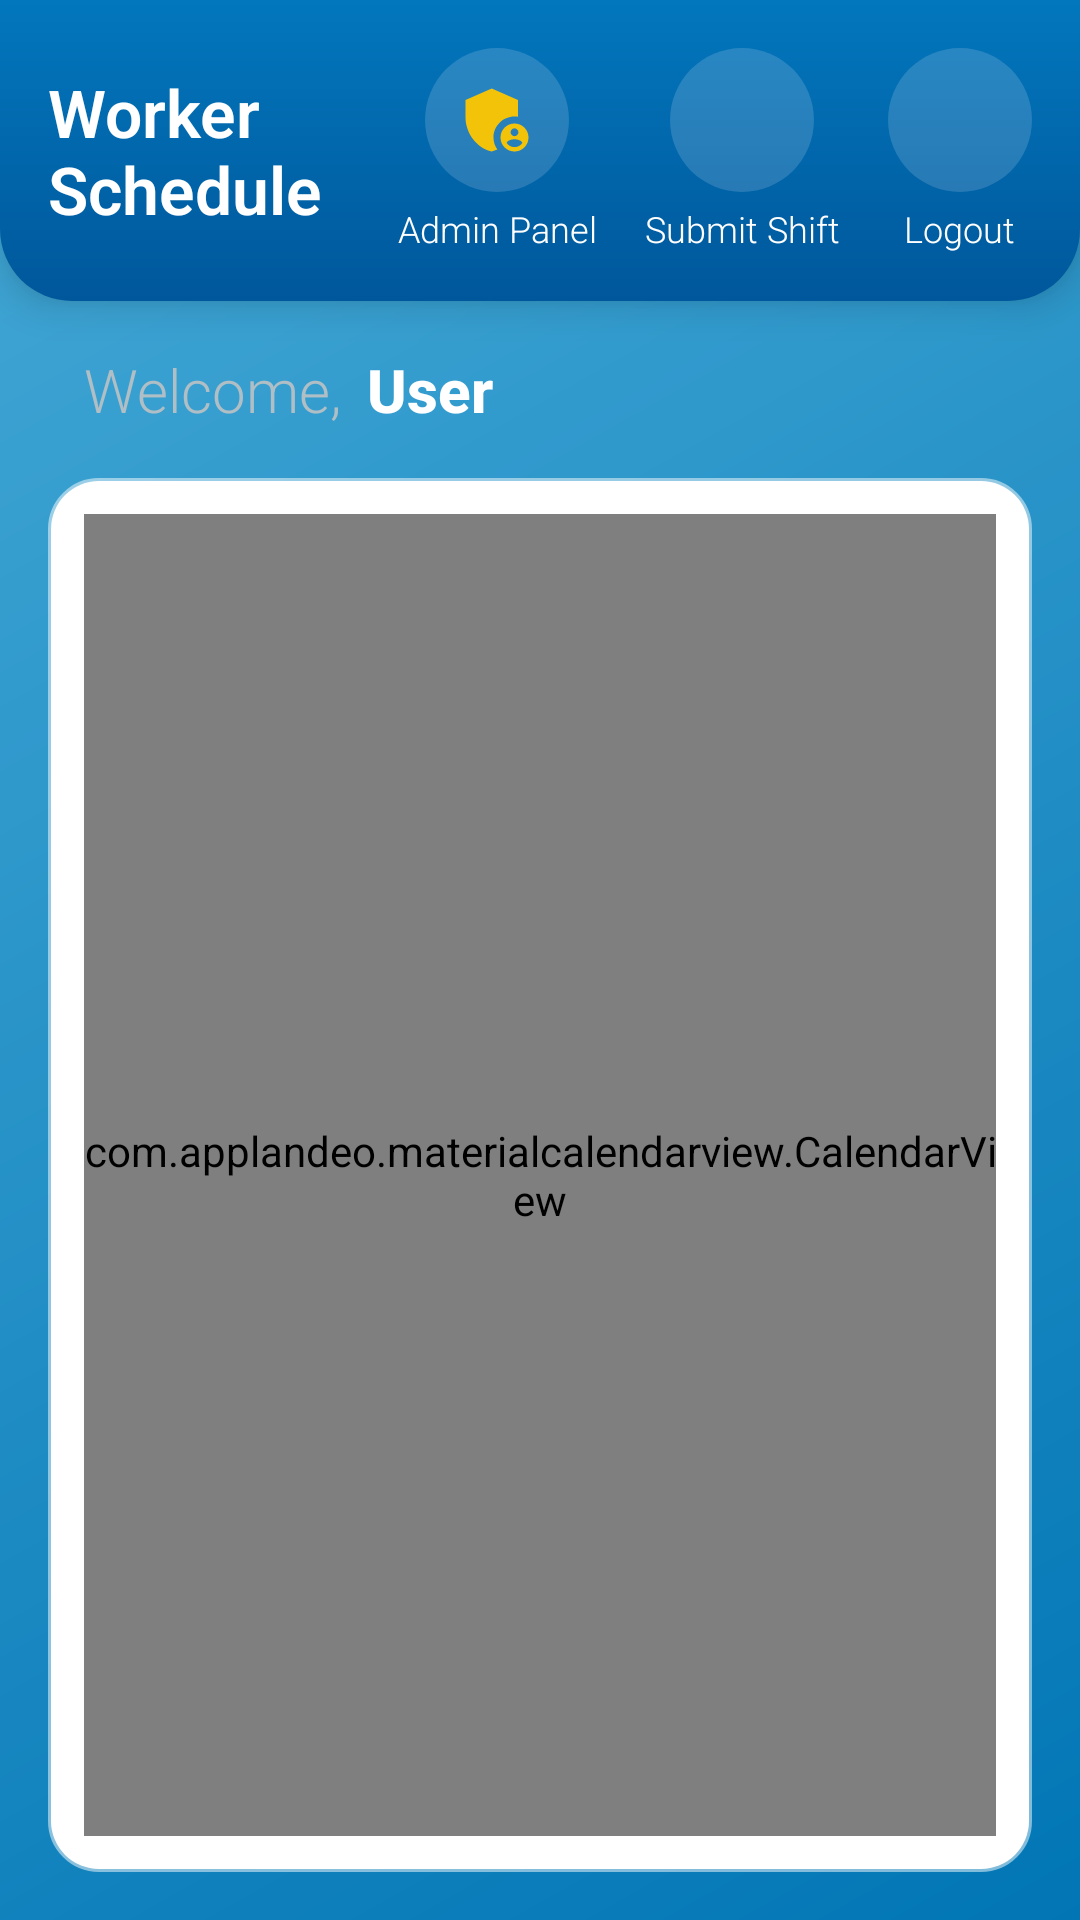

Produce the Android XML layout that renders to this screen, including the resource entries it uses.
<!-- AndroidManifest.xml: application theme Theme.ShiftManagerApp -->
<!-- res/layout/activity_home.xml -->
<?xml version="1.0" encoding="utf-8"?>
<LinearLayout xmlns:android="http://schemas.android.com/apk/res/android"
    android:layout_width="match_parent"
    android:layout_height="match_parent"
    android:orientation="vertical"
    android:background="@drawable/background_fancy">

    <LinearLayout
        android:id="@+id/custom_header"
        android:layout_width="match_parent"
        android:layout_height="wrap_content"
        android:background="@drawable/header_background"
        android:padding="16dp"
        android:orientation="horizontal"
        android:gravity="center_vertical"
        android:elevation="8dp">

        <TextView
            android:layout_width="0dp"
            android:layout_height="wrap_content"
            android:layout_weight="1"
            android:text="Worker Schedule"
            android:textSize="22sp"
            android:textColor="@android:color/white"
            android:fontFamily="sans-serif-light"
            android:textStyle="bold"/>

        <LinearLayout
            android:id="@+id/adminPanelLayout"
            android:layout_width="wrap_content"
            android:layout_height="wrap_content"
            android:orientation="vertical"
            android:gravity="center"
            android:layout_marginEnd="16dp">

            <ImageView
                android:id="@+id/btn_admin_panel"
                android:layout_width="48dp"
                android:layout_height="48dp"
                android:src="@drawable/ic_admin_panel"
                android:contentDescription="Admin Panel"
                android:padding="10dp"
                android:background="@drawable/button_fancy_background"/>

            <TextView
                android:layout_width="wrap_content"
                android:layout_height="wrap_content"
                android:text="Admin Panel"
                android:textSize="12sp"
                android:textColor="@android:color/white"
                android:fontFamily="sans-serif-light"
                android:layout_marginTop="4dp"/>
        </LinearLayout>

        <LinearLayout
            android:layout_width="wrap_content"
            android:layout_height="wrap_content"
            android:orientation="vertical"
            android:gravity="center"
            android:layout_marginEnd="16dp">

            <ImageView
                android:id="@+id/btn_submit_shift"
                android:layout_width="48dp"
                android:layout_height="48dp"
                android:src="@drawable/ic_submit_shift"
                android:contentDescription="Submit Shift"
                android:padding="10dp"
                android:background="@drawable/button_fancy_background"/>

            <TextView
                android:layout_width="wrap_content"
                android:layout_height="wrap_content"
                android:text="Submit Shift"
                android:textSize="12sp"
                android:textColor="@android:color/white"
                android:fontFamily="sans-serif-light"
                android:layout_marginTop="4dp"/>
        </LinearLayout>

        <LinearLayout
            android:layout_width="wrap_content"
            android:layout_height="wrap_content"
            android:orientation="vertical"
            android:gravity="center">

            <ImageView
                android:id="@+id/btn_logout"
                android:layout_width="48dp"
                android:layout_height="48dp"
                android:src="@drawable/ic_logout"
                android:contentDescription="Logout"
                android:padding="10dp"
                android:background="@drawable/button_fancy_background"/>

            <TextView
                android:layout_width="wrap_content"
                android:layout_height="wrap_content"
                android:text="Logout"
                android:textSize="12sp"
                android:textColor="@android:color/white"
                android:fontFamily="sans-serif-light"
                android:layout_marginTop="4dp"/>
        </LinearLayout>
    </LinearLayout>

    <LinearLayout
        android:layout_width="match_parent"
        android:layout_height="wrap_content"
        android:orientation="horizontal"
        android:paddingTop="16dp"
        android:paddingBottom="16dp"
        android:paddingStart="28dp"
        android:paddingEnd="28dp"
        android:gravity="center_vertical">

        <TextView
            android:layout_width="wrap_content"
            android:layout_height="wrap_content"
            android:text="Welcome,"
            android:textSize="20sp"
            android:textColor="#B0BEC5"
            android:fontFamily="sans-serif-light"
            android:paddingEnd="8dp" />

        <TextView
            android:id="@+id/tvWorkerName"
            android:layout_width="wrap_content"
            android:layout_height="wrap_content"
            android:text="User"
            android:textSize="20sp"
            android:textColor="#FFFFFF"
            android:fontFamily="sans-serif-medium"
            android:textStyle="bold"/>
    </LinearLayout>

    <LinearLayout
        android:layout_width="match_parent"
        android:layout_height="0dp"
        android:layout_weight="1"
        android:layout_marginStart="16dp"
        android:layout_marginEnd="16dp"
        android:layout_marginBottom="16dp"
        android:padding="12dp"
        android:background="@drawable/calendar_card_background"
        android:elevation="12dp"
        android:orientation="vertical">

        <com.applandeo.materialcalendarview.CalendarView
            android:id="@+id/calendarView"
            android:layout_width="match_parent"
            android:layout_height="0dp"
            android:layout_weight="1"
            android:background="@android:color/transparent"/>

    </LinearLayout>
</LinearLayout>
<!-- resources referenced by this layout -->
<resources>
  <!-- drawable background_fancy (drawable) -->
  <?xml version="1.0" encoding="utf-8"?>
  <layer-list xmlns:android="http://schemas.android.com/apk/res/android">
      <item>
          <shape>
              <gradient
                  android:startColor="#0288D1"
                  android:endColor="#4FC3F7"
                  android:angle="135"/>
          </shape>
      </item>
      <item>
          <shape>
              <solid android:color="#22000000"/> 
          </shape>
      </item>
  </layer-list>
  <!-- drawable button_fancy_background (drawable) -->
  <?xml version="1.0" encoding="utf-8"?>
  <ripple xmlns:android="http://schemas.android.com/apk/res/android"
      android:color="#80FFFFFF">
      <item>
          <shape android:shape="oval">
              <solid android:color="#26FFFFFF"/> 
              <size android:width="48dp" android:height="48dp"/>
          </shape>
      </item>
  </ripple>
  <!-- drawable calendar_card_background (drawable) -->
  <?xml version="1.0" encoding="utf-8"?>
  <shape xmlns:android="http://schemas.android.com/apk/res/android">
      <solid android:color="#FFFFFF"/>
      <stroke
          android:width="2dp"
          android:color="#80FFFFFF"/>
      <corners android:radius="16dp"/>
  </shape>
  <!-- drawable header_background (drawable) -->
  <?xml version="1.0" encoding="utf-8"?>
  <shape xmlns:android="http://schemas.android.com/apk/res/android">
      <gradient
          android:startColor="#0277BD"
          android:endColor="#01579B"
          android:angle="270"/>
      <corners android:bottomLeftRadius="24dp" android:bottomRightRadius="24dp"/>
  </shape>
  <!-- drawable ic_admin_panel (drawable) -->
  <vector xmlns:android="http://schemas.android.com/apk/res/android" android:height="24dp" android:tint="#F2C309" android:viewportHeight="24" android:viewportWidth="24" android:width="24dp">
        
      <path android:fillColor="@android:color/white" android:pathData="M17,11c0.34,0 0.67,0.04 1,0.09V6.27L10.5,3L3,6.27v4.91c0,4.54 3.2,8.79 7.5,9.82c0.55,-0.13 1.08,-0.32 1.6,-0.55C11.41,19.47 11,18.28 11,17C11,13.69 13.69,11 17,11z"/>
        
      <path android:fillColor="@android:color/white" android:pathData="M17,13c-2.21,0 -4,1.79 -4,4c0,2.21 1.79,4 4,4s4,-1.79 4,-4C21,14.79 19.21,13 17,13zM17,14.38c0.62,0 1.12,0.51 1.12,1.12s-0.51,1.12 -1.12,1.12s-1.12,-0.51 -1.12,-1.12S16.38,14.38 17,14.38zM17,19.75c-0.93,0 -1.74,-0.46 -2.24,-1.17c0.05,-0.72 1.51,-1.08 2.24,-1.08s2.19,0.36 2.24,1.08C18.74,19.29 17.93,19.75 17,19.75z"/>
      
  </vector>
  <style name="Theme.ShiftManagerApp" parent="Base.Theme.ShiftManagerApp" />
  <style name="Base.Theme.ShiftManagerApp" parent="Theme.Material3.DayNight.NoActionBar">
          
          
      </style>
</resources>
